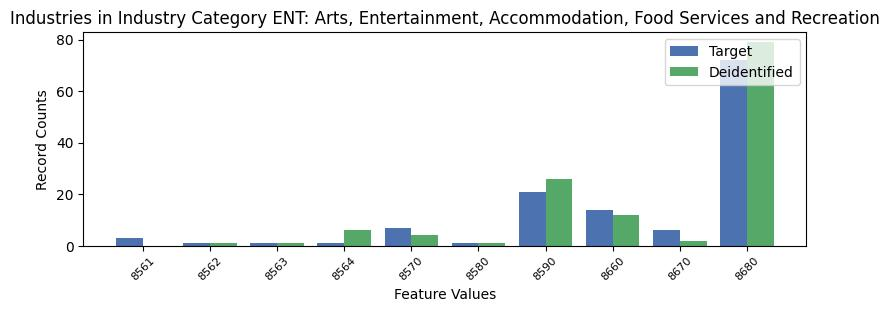

The file beside this chart, header and first rows:
, INDP, count_target, count_deidentified
7, 8561, 3, 0.0
4, 8562, 1, 1.0
6, 8563, 1, 1.0
8, 8564, 1, 6.0
3, 8570, 7, 4.0
9, 8580, 1, 1.0
1, 8590, 21, 26.0
5, 8660, 14, 12.0
0, 8670, 6, 2.0
2, 8680, 72, 79.0
